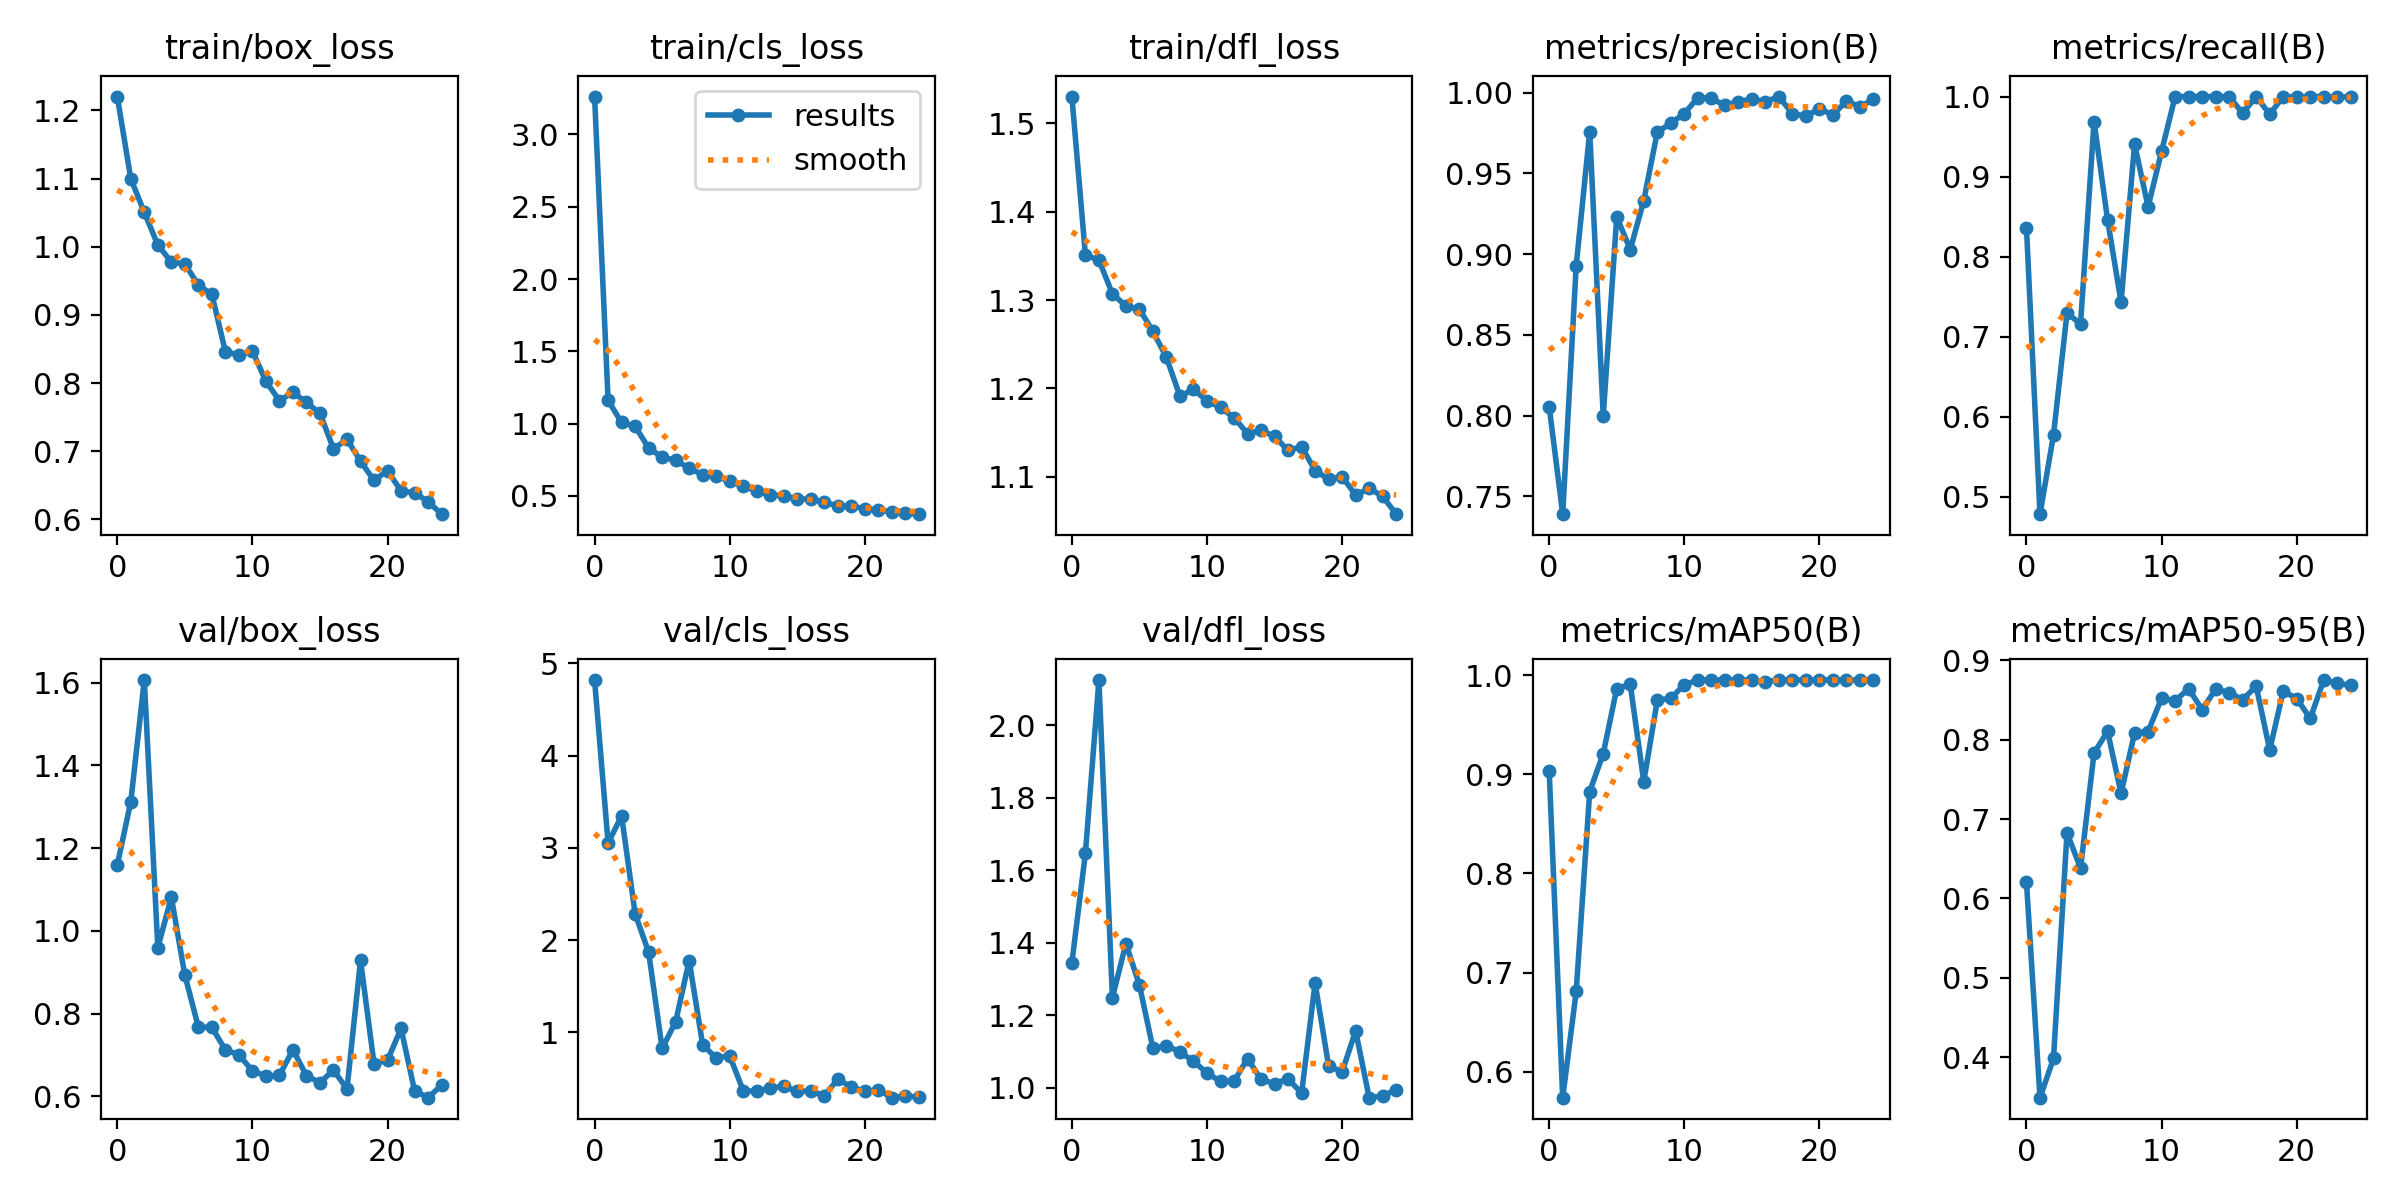

The file beside this chart, header and first rows:
epoch, train/box_loss, train/cls_loss, train/dfl_loss, metrics/precision(B), metrics/recall(B), metrics/mAP50(B), metrics/mAP50-95(B), val/box_loss, val/cls_loss, val/dfl_loss, lr/pg0, lr/pg1, lr/pg2
0, 1.22, 3.262, 1.53, 0.8055, 0.8358, 0.9036, 0.6203, 1.159, 4.819, 1.345, 0.0003254, 0.0003254, 0.0003254
1, 1.1, 1.16, 1.351, 0.7389, 0.4785, 0.5739, 0.3488, 1.312, 3.053, 1.647, 0.0006326, 0.0006326, 0.0006326
2, 1.05, 1.008, 1.345, 0.8929, 0.5777, 0.6811, 0.3982, 1.606, 3.347, 2.125, 0.0009135, 0.0009135, 0.0009135
3, 1.003, 0.9819, 1.307, 0.9758, 0.7298, 0.8826, 0.6827, 0.9593, 2.286, 1.249, 0.0008812, 0.0008812, 0.0008812
4, 0.9775, 0.8313, 1.293, 0.7997, 0.716, 0.9208, 0.638, 1.081, 1.869, 1.398, 0.0008812, 0.0008812, 0.0008812
5, 0.9748, 0.7686, 1.29, 0.9231, 0.9687, 0.9864, 0.7833, 0.893, 0.8258, 1.283, 0.0008416, 0.0008416, 0.0008416
6, 0.9437, 0.7464, 1.264, 0.9028, 0.8462, 0.9906, 0.8107, 0.7674, 1.115, 1.109, 0.000802, 0.000802, 0.000802
7, 0.9302, 0.6922, 1.235, 0.9332, 0.7433, 0.8925, 0.7324, 0.7665, 1.777, 1.117, 0.0007624, 0.0007624, 0.0007624
8, 0.8459, 0.6465, 1.191, 0.9756, 0.9406, 0.9746, 0.8088, 0.7124, 0.865, 1.098, 0.0007228, 0.0007228, 0.0007228
9, 0.8412, 0.6354, 1.199, 0.981, 0.8623, 0.9767, 0.8104, 0.7006, 0.7229, 1.074, 0.0006832, 0.0006832, 0.0006832
10, 0.8471, 0.6028, 1.186, 0.987, 0.9318, 0.9904, 0.8526, 0.6616, 0.7461, 1.04, 0.0006436, 0.0006436, 0.0006436
11, 0.8023, 0.569, 1.178, 0.9969, 1, 0.995, 0.8492, 0.6493, 0.3682, 1.018, 0.000604, 0.000604, 0.000604
12, 0.7742, 0.5318, 1.167, 0.9964, 1, 0.995, 0.8643, 0.6506, 0.3602, 1.018, 0.0005644, 0.0005644, 0.0005644
13, 0.7863, 0.5068, 1.149, 0.9921, 1, 0.995, 0.8381, 0.7128, 0.3985, 1.081, 0.0005248, 0.0005248, 0.0005248
14, 0.7717, 0.5026, 1.153, 0.9943, 1, 0.995, 0.8638, 0.6499, 0.4137, 1.023, 0.0004852, 0.0004852, 0.0004852
15, 0.7554, 0.4787, 1.146, 0.9961, 1, 0.995, 0.8595, 0.6332, 0.3602, 1.011, 0.0004456, 0.0004456, 0.0004456
16, 0.7035, 0.4787, 1.13, 0.9943, 0.9792, 0.9935, 0.8507, 0.6634, 0.3655, 1.025, 0.000406, 0.000406, 0.000406
17, 0.7173, 0.4575, 1.134, 0.9976, 1, 0.995, 0.8677, 0.6179, 0.3124, 0.9848, 0.0003664, 0.0003664, 0.0003664
18, 0.6854, 0.4299, 1.107, 0.9869, 0.9778, 0.995, 0.7872, 0.9286, 0.4931, 1.289, 0.0003268, 0.0003268, 0.0003268
19, 0.6571, 0.4307, 1.097, 0.9854, 1, 0.995, 0.8613, 0.6789, 0.4071, 1.06, 0.0002872, 0.0002872, 0.0002872
20, 0.6714, 0.4121, 1.1, 0.99, 0.9991, 0.995, 0.852, 0.6872, 0.3606, 1.044, 0.0002476, 0.0002476, 0.0002476
21, 0.6415, 0.4034, 1.079, 0.9861, 1, 0.995, 0.827, 0.7641, 0.377, 1.157, 0.000208, 0.000208, 0.000208
22, 0.6387, 0.3888, 1.087, 0.9948, 1, 0.995, 0.8753, 0.6137, 0.2923, 0.9726, 0.0001684, 0.0001684, 0.0001684
23, 0.626, 0.3804, 1.078, 0.9912, 0.999, 0.995, 0.8712, 0.5968, 0.3107, 0.9774, 0.0001288, 0.0001288, 0.0001288
24, 0.6075, 0.3741, 1.058, 0.9959, 1, 0.995, 0.8686, 0.6271, 0.2973, 0.9948, 8.92e-05, 8.92e-05, 8.92e-05
